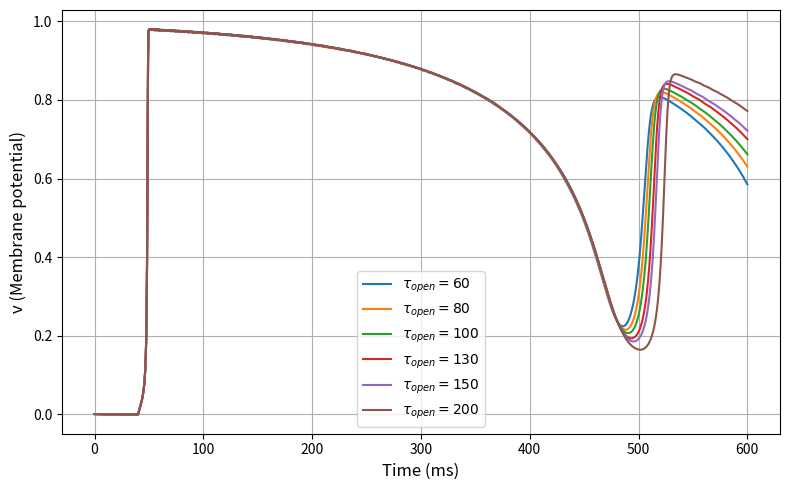

This figure's Python source:
'''
测试 不同tau_open对 APD 的影响
结论 tau_open 越大 APD 越短
'''

import numpy as np
import math
import matplotlib.pyplot as plt
from scipy.integrate import solve_ivp

# 固定参数
tau_in = 0.2
tau_out = 10
tau_close = 150
v_crit = 0.23
v_rest = 0
v_peak = 1


def J_stim(t):
    return 0.01 if 40 <= t <= 50 else 0.0


def odes(t, y, tau_open):
    v, h = y

    # 电流项
    J_in = (h * (v_peak - v) * (v - v_rest) ** 2) / tau_in
    J_out = -(v - v_rest) / tau_out

    dv_dt = J_in + J_out + J_stim(t)

    # 门控变量动力学
    n_gate = 0.1
    h_inf = 0.5 * (1 - math.tanh((v - v_crit) / n_gate))
    dh_dt = (1 / tau_close + (tau_close - tau_open) / tau_open / tau_close * h_inf) * (
        h_inf - h
    )

    return [dv_dt, dh_dt]


# 初始条件与时间设置
v0 = v_rest + 0.001
h0 = 1.0
t_span = (0, 600)
t_eval = np.linspace(t_span[0], t_span[1], 2500)

# 设定要测试的 tau_open 值
tau_open_values = [60, 80, 100, 130, 150, 200]

plt.figure(figsize=(8, 5))

for tau_open in tau_open_values:
    sol = solve_ivp(odes, t_span, [v0, h0], t_eval=t_eval, args=(tau_open,))
    t = sol.t
    v = sol.y[0]
    plt.plot(t, v, label=f"$\\tau_{{open}}={tau_open}$")

plt.xlabel("Time (ms)", fontsize=12)
plt.ylabel("v (Membrane potential)", fontsize=12)
plt.grid(True)
plt.legend(fontsize=10)
plt.tight_layout()
plt.show()
